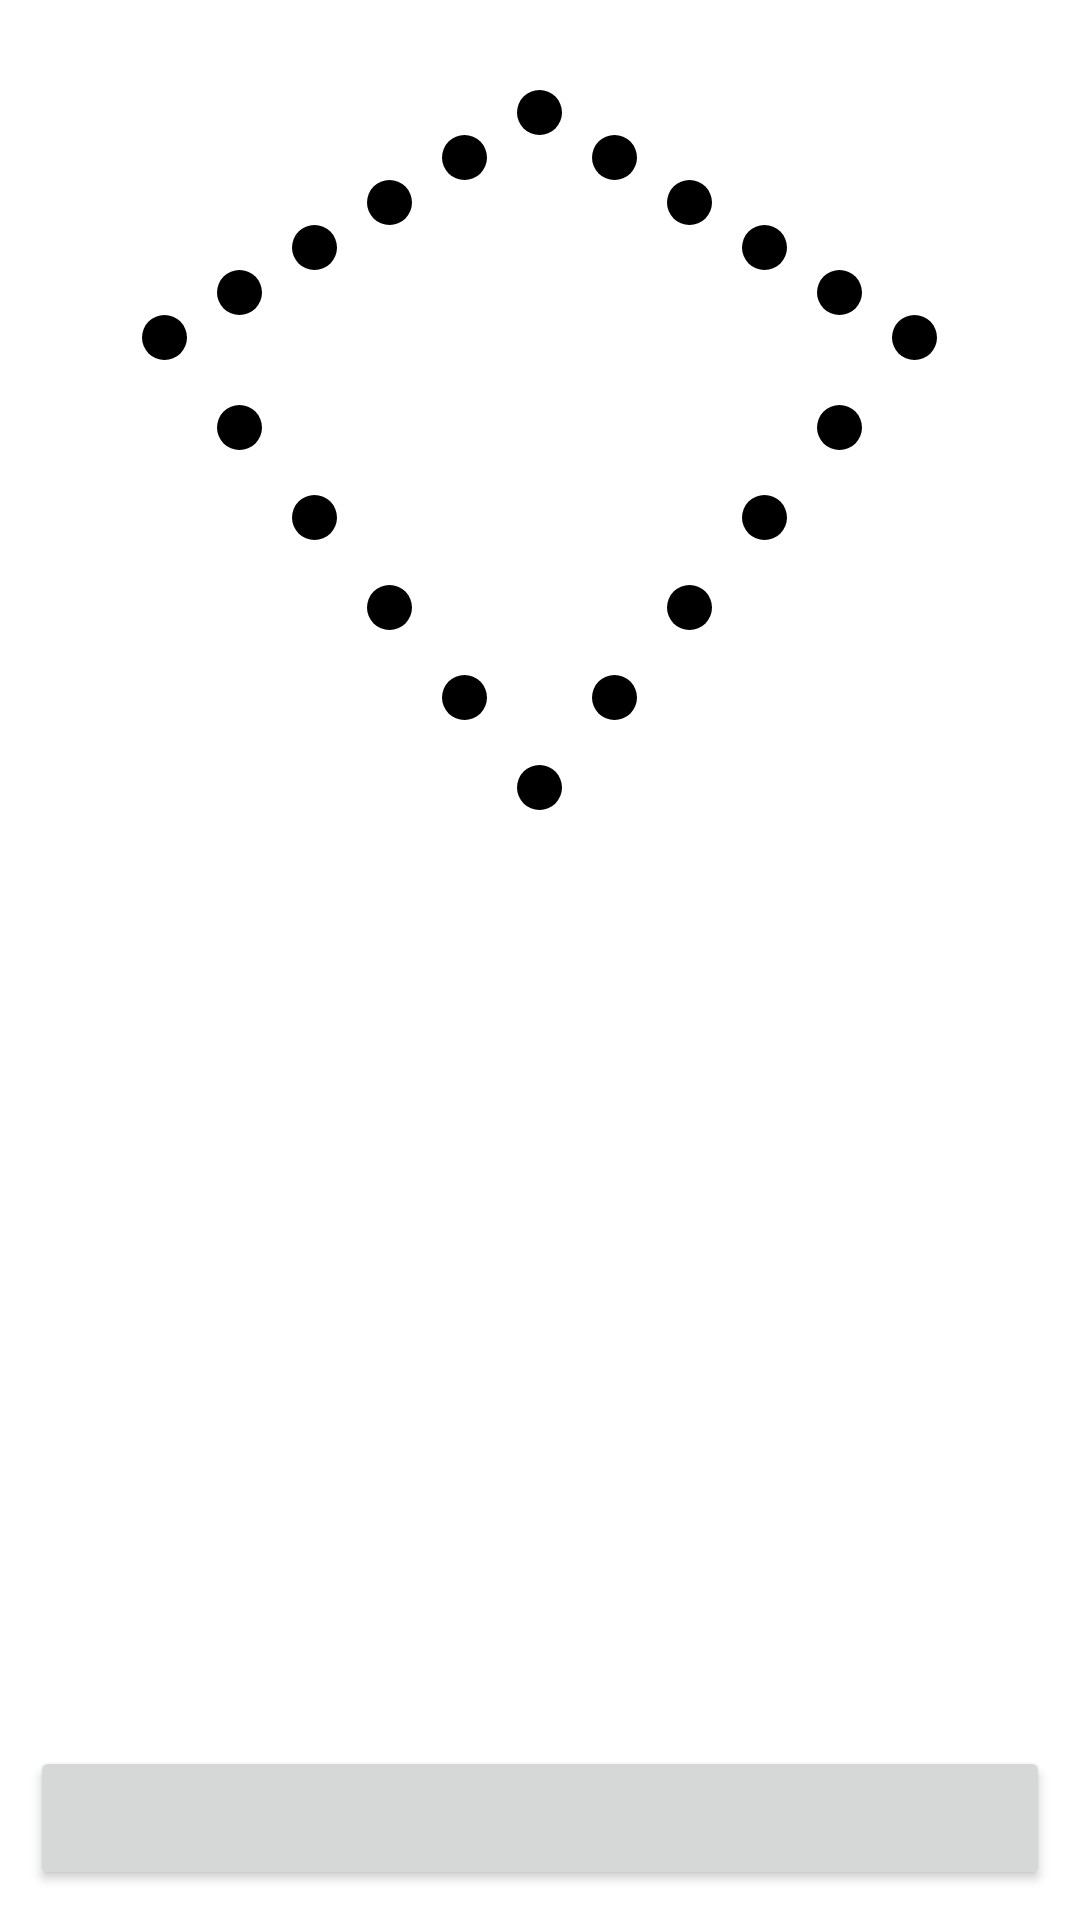

Produce the Android XML layout that renders to this screen, including the resource entries it uses.
<!-- AndroidManifest.xml: application theme AppTheme -->
<!-- res/layout/fragment_test_stress_resistance.xml -->
<?xml version="1.0" encoding="utf-8"?>
<RelativeLayout xmlns:android="http://schemas.android.com/apk/res/android"
    android:layout_width="match_parent"
    android:layout_height="match_parent"
    android:layout_margin="30dp"
    android:orientation="vertical">

    <ImageView
        android:id="@+id/circle1"
        android:layout_width="@dimen/stability_circle_size"
        android:layout_height="@dimen/stability_circle_size"
        android:layout_alignParentTop="true"
        android:layout_centerHorizontal="true"
        android:layout_marginTop="30dp"
        android:src="@drawable/circle_stress" />

    <ImageView
        android:id="@+id/circle2"
        android:layout_width="@dimen/stability_circle_size"
        android:layout_height="@dimen/stability_circle_size"
        android:layout_below="@+id/circle1"
        android:layout_marginStart="10dp"
        android:layout_toEndOf="@+id/circle1"
        android:src="@drawable/circle_stress" />

    <ImageView
        android:id="@+id/circle3"
        android:layout_width="@dimen/stability_circle_size"
        android:layout_height="@dimen/stability_circle_size"
        android:layout_below="@+id/circle2"
        android:layout_marginStart="10dp"
        android:layout_toEndOf="@+id/circle2"
        android:src="@drawable/circle_stress" />

    <ImageView
        android:id="@+id/circle4"
        android:layout_width="@dimen/stability_circle_size"
        android:layout_height="@dimen/stability_circle_size"
        android:layout_below="@+id/circle3"
        android:layout_marginStart="10dp"
        android:layout_toEndOf="@+id/circle3"
        android:src="@drawable/circle_stress" />

    <ImageView
        android:id="@+id/circle5"
        android:layout_width="@dimen/stability_circle_size"
        android:layout_height="@dimen/stability_circle_size"
        android:layout_below="@+id/circle4"
        android:layout_marginStart="10dp"
        android:layout_toEndOf="@+id/circle4"
        android:src="@drawable/circle_stress" />

    <ImageView
        android:id="@+id/circle6"
        android:layout_width="@dimen/stability_circle_size"
        android:layout_height="@dimen/stability_circle_size"
        android:layout_below="@+id/circle5"
        android:layout_marginStart="10dp"
        android:layout_toEndOf="@+id/circle5"
        android:src="@drawable/circle_stress" />

    <ImageView
        android:id="@+id/circle7"
        android:layout_width="@dimen/stability_circle_size"
        android:layout_height="@dimen/stability_circle_size"
        android:layout_below="@+id/circle6"
        android:layout_marginStart="10dp"
        android:layout_marginTop="15dp"
        android:layout_toStartOf="@+id/circle6"
        android:src="@drawable/circle_stress" />

    <ImageView
        android:id="@+id/circle8"
        android:layout_width="@dimen/stability_circle_size"
        android:layout_height="@dimen/stability_circle_size"
        android:layout_below="@+id/circle7"
        android:layout_marginStart="10dp"
        android:layout_marginTop="15dp"
        android:layout_toStartOf="@+id/circle7"
        android:src="@drawable/circle_stress" />

    <ImageView
        android:id="@+id/circle9"
        android:layout_width="@dimen/stability_circle_size"
        android:layout_height="@dimen/stability_circle_size"
        android:layout_below="@+id/circle8"
        android:layout_marginStart="10dp"
        android:layout_marginTop="15dp"
        android:layout_toStartOf="@+id/circle8"
        android:src="@drawable/circle_stress" />

    <ImageView
        android:id="@+id/circle10"
        android:layout_width="@dimen/stability_circle_size"
        android:layout_height="@dimen/stability_circle_size"
        android:layout_below="@+id/circle9"
        android:layout_marginStart="10dp"
        android:layout_marginTop="15dp"
        android:layout_toStartOf="@+id/circle9"
        android:src="@drawable/circle_stress" />

    <ImageView
        android:id="@+id/circle11"
        android:layout_width="@dimen/stability_circle_size"
        android:layout_height="@dimen/stability_circle_size"
        android:layout_below="@+id/circle10"
        android:layout_marginStart="10dp"
        android:layout_marginTop="15dp"
        android:layout_toStartOf="@+id/circle10"
        android:src="@drawable/circle_stress" />

    <ImageView
        android:id="@+id/circle12"
        android:layout_width="@dimen/stability_circle_size"
        android:layout_height="@dimen/stability_circle_size"
        android:layout_above="@+id/circle11"
        android:layout_marginStart="10dp"
        android:layout_toStartOf="@+id/circle11"
        android:src="@drawable/circle_stress" />

    <ImageView
        android:id="@+id/circle13"
        android:layout_width="@dimen/stability_circle_size"
        android:layout_height="@dimen/stability_circle_size"
        android:layout_above="@+id/circle12"
        android:layout_marginBottom="15dp"
        android:layout_marginStart="10dp"
        android:layout_toStartOf="@+id/circle12"
        android:src="@drawable/circle_stress" />

    <ImageView
        android:id="@+id/circle14"
        android:layout_width="@dimen/stability_circle_size"
        android:layout_height="@dimen/stability_circle_size"
        android:layout_above="@+id/circle13"
        android:layout_marginBottom="15dp"
        android:layout_marginStart="10dp"
        android:layout_toStartOf="@+id/circle13"
        android:src="@drawable/circle_stress" />

    <ImageView
        android:id="@+id/circle15"
        android:layout_width="@dimen/stability_circle_size"
        android:layout_height="@dimen/stability_circle_size"
        android:layout_above="@+id/circle14"
        android:layout_marginBottom="15dp"
        android:layout_marginStart="10dp"
        android:layout_toStartOf="@+id/circle14"
        android:src="@drawable/circle_stress" />

    <ImageView
        android:id="@+id/circle16"
        android:layout_width="@dimen/stability_circle_size"
        android:layout_height="@dimen/stability_circle_size"
        android:layout_above="@+id/circle15"
        android:layout_marginBottom="15dp"
        android:layout_marginStart="10dp"
        android:layout_toStartOf="@+id/circle15"
        android:src="@drawable/circle_stress" />

    <ImageView
        android:id="@+id/circle17"
        android:layout_width="@dimen/stability_circle_size"
        android:layout_height="@dimen/stability_circle_size"
        android:layout_above="@+id/circle16"
        android:layout_marginStart="10dp"
        android:layout_toEndOf="@+id/circle16"
        android:src="@drawable/circle_stress" />

    <ImageView
        android:id="@+id/circle18"
        android:layout_width="@dimen/stability_circle_size"
        android:layout_height="@dimen/stability_circle_size"
        android:layout_above="@+id/circle17"
        android:layout_marginStart="10dp"
        android:layout_toEndOf="@+id/circle17"
        android:src="@drawable/circle_stress" />

    <ImageView
        android:id="@+id/circle19"
        android:layout_width="@dimen/stability_circle_size"
        android:layout_height="@dimen/stability_circle_size"
        android:layout_above="@+id/circle18"
        android:layout_marginStart="10dp"
        android:layout_toEndOf="@+id/circle18"
        android:src="@drawable/circle_stress" />

    <ImageView
        android:id="@+id/circle20"
        android:layout_width="@dimen/stability_circle_size"
        android:layout_height="@dimen/stability_circle_size"
        android:layout_above="@+id/circle19"
        android:layout_marginStart="10dp"
        android:layout_toEndOf="@+id/circle19"
        android:src="@drawable/circle_stress" />


    <Button
        android:id="@+id/stressButton"
        android:layout_width="match_parent"
        android:layout_height="wrap_content"
        android:layout_alignParentBottom="true"
        android:layout_margin="10dp" />


</RelativeLayout>
<!-- resources referenced by this layout -->
<resources>
  <dimen name="stability_circle_size">15dp</dimen>
  <!-- drawable circle_stress (drawable) -->
  <?xml version="1.0" encoding="utf-8"?>
  <shape xmlns:android="http://schemas.android.com/apk/res/android"
      android:shape="oval">
  
      <solid android:color="@color/black" />
  
      <size
          android:width="@dimen/stability_circle_size"
          android:height="@dimen/stability_circle_size" />
  </shape>
  <style name="AppTheme" parent="Theme.AppCompat.Light.DarkActionBar">
          
  
          <item name="windowActionBar">false</item>
          <item name="windowNoTitle">true</item>
          <item name="colorPrimaryDark">@android:color/transparent</item>
          <item name="colorPrimary">@color/colorPrimary</item>
  
          <item name="android:windowDrawsSystemBarBackgrounds">true</item>
          <item name="android:statusBarColor">@android:color/transparent</item>
          <item name="android:windowTranslucentStatus">true</item>
          <item name="android:colorBackground">@color/white</item>
      </style>
  <color name="black">#000000</color>
  <color name="colorPrimary">#3F51B5</color>
  <color name="white">#FFFFFF</color>
</resources>
